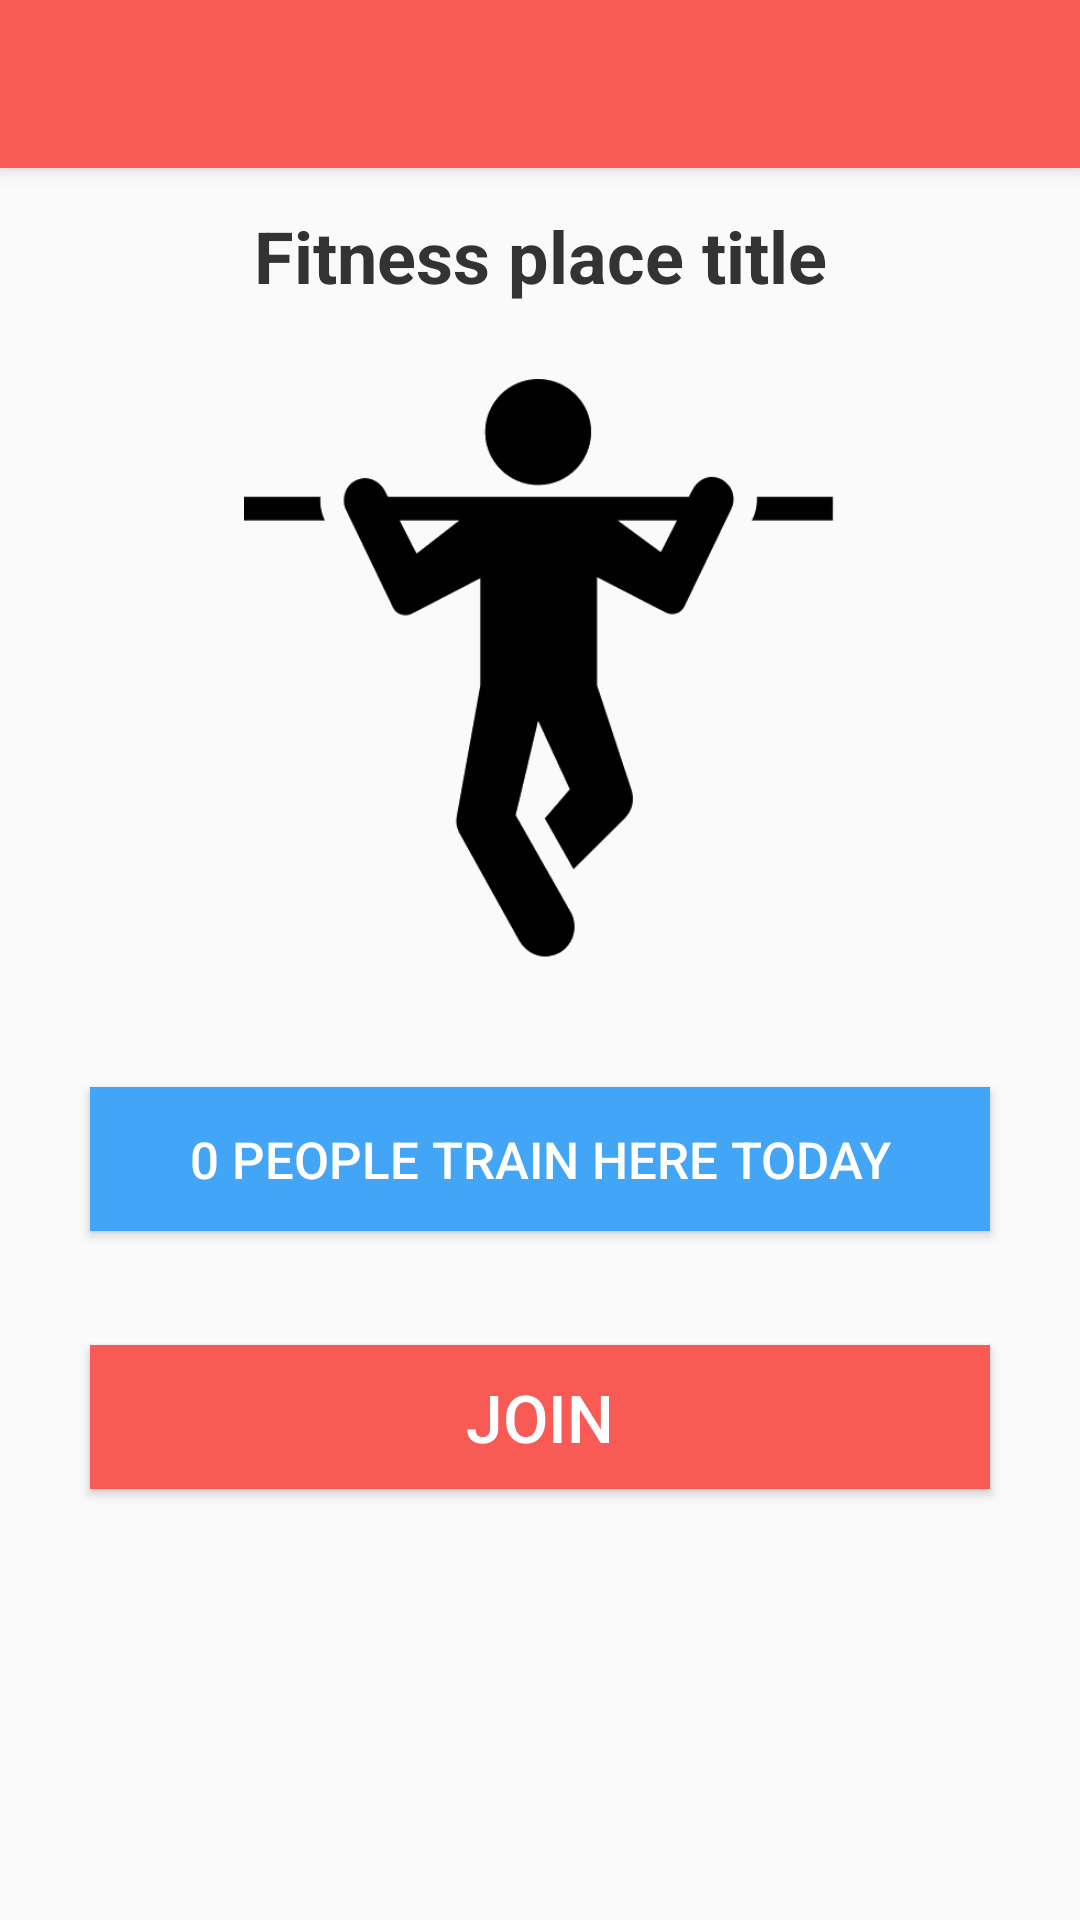

Android layout source for this screen:
<!-- AndroidManifest.xml: activity theme AppTheme.NoActionBar -->
<!-- res/layout/activity_fitness_place.xml -->
<?xml version="1.0" encoding="utf-8"?>
<android.support.design.widget.CoordinatorLayout xmlns:android="http://schemas.android.com/apk/res/android"
    xmlns:app="http://schemas.android.com/apk/res-auto"
    xmlns:tools="http://schemas.android.com/tools"
    android:layout_width="match_parent"
    android:layout_height="match_parent"
    tools:context="com.example.octav.aarhusfitness.FitnessPlaceActivity">

    <android.support.design.widget.AppBarLayout
        android:layout_width="match_parent"
        android:layout_height="wrap_content"
        android:theme="@style/AppTheme.AppBarOverlay">

        <android.support.v7.widget.Toolbar
            android:id="@+id/toolbar"
            android:layout_width="match_parent"
            android:layout_height="?attr/actionBarSize"
            android:background="?attr/colorPrimary"
            app:popupTheme="@style/AppTheme.PopupOverlay" />

    </android.support.design.widget.AppBarLayout>

    <include layout="@layout/content_fitness_place" />

</android.support.design.widget.CoordinatorLayout>
<!-- res/layout/content_fitness_place.xml (included above) -->
<?xml version="1.0" encoding="utf-8"?>
<android.support.constraint.ConstraintLayout xmlns:android="http://schemas.android.com/apk/res/android"
    xmlns:app="http://schemas.android.com/apk/res-auto"
    xmlns:tools="http://schemas.android.com/tools"
    android:layout_width="match_parent"
    android:layout_height="match_parent"
    app:layout_behavior="@string/appbar_scrolling_view_behavior"
    tools:context="com.example.octav.aarhusfitness.FitnessPlaceActivity"
    tools:showIn="@layout/activity_fitness_place">

    <TextView
        android:id="@+id/textViewFitnessPlace"
        android:layout_width="wrap_content"
        android:layout_height="wrap_content"
        android:layout_marginEnd="8dp"
        android:layout_marginStart="8dp"
        android:layout_marginTop="13dp"
        android:text="Fitness place title"
        android:textColor="#333"
        android:textSize="24sp"
        android:textStyle="bold"
        android:typeface="normal"
        app:layout_constraintEnd_toEndOf="parent"
        app:layout_constraintStart_toStartOf="parent"
        app:layout_constraintTop_toTopOf="parent"
        tools:text="Fitness place title" />

    <ImageView
        android:id="@+id/imageView"
        android:layout_width="265dp"
        android:layout_height="198dp"
        android:layout_marginTop="25dp"
        app:layout_constraintEnd_toEndOf="parent"
        app:layout_constraintStart_toStartOf="parent"
        app:layout_constraintTop_toBottomOf="@+id/textViewFitnessPlace"
        app:srcCompat="@drawable/fitness_spot_bg" />

    <Button
        android:id="@+id/buttonPeopleTraining"
        android:layout_width="300dp"
        android:layout_height="wrap_content"
        android:background="#42A5F5"
        android:onClick="startPeopleTrainingActivity"
        android:paddingHorizontal="20dp"
        android:text="0 people train here today"
        android:textColor="@color/white"
        android:textSize="17sp"
        app:layout_constraintBottom_toTopOf="@+id/buttonJoin"
        app:layout_constraintEnd_toEndOf="parent"
        app:layout_constraintStart_toStartOf="parent"
        app:layout_constraintTop_toBottomOf="@+id/imageView"
        tools:text="6 people train here today" />

    <Button
        android:id="@+id/buttonJoin"
        android:layout_width="300dp"
        android:layout_height="wrap_content"
        android:layout_marginTop="-20dp"
        android:background="@color/colorPrimary"
        android:paddingHorizontal="20dp"
        android:text="JOIN"
        android:textColor="#fff"
        android:textSize="22sp"
        app:layout_constraintBottom_toBottomOf="parent"
        app:layout_constraintEnd_toEndOf="parent"
        app:layout_constraintStart_toStartOf="parent"
        app:layout_constraintTop_toBottomOf="@+id/imageView" />
</android.support.constraint.ConstraintLayout>
<!-- resources referenced by this layout -->
<resources>
  <color name="colorPrimary">#f85a56</color>
  <!-- drawable fitness_spot_bg: png bitmap (drawable, 7387 bytes) -->
  <style name="AppTheme.AppBarOverlay" parent="ThemeOverlay.AppCompat.Dark.ActionBar" />
  <style name="AppTheme.PopupOverlay" parent="ThemeOverlay.AppCompat.Light" />
  <style name="AppTheme.NoActionBar">
          <item name="windowActionBar">false</item>
          <item name="windowNoTitle">true</item>
      </style>
  <!-- not gathered from this repository: default colours our renderer supplied (Android Studio template values) -->
  <color name="white">#FFFFFFFF</color>
</resources>
